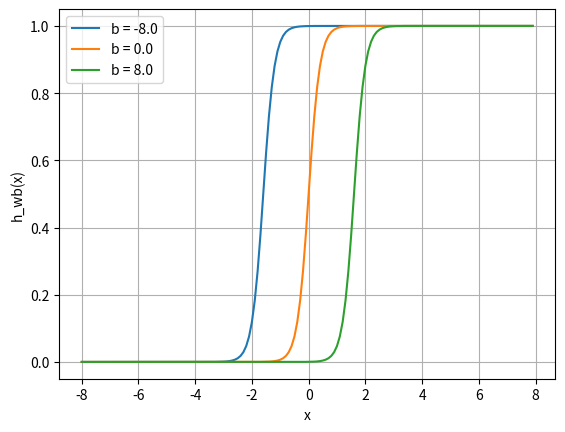

The matplotlib source for this figure:
import numpy as np
import matplotlib.pylab as plt

'''
x = np.arange(-8, 8, 0.1)
f = 1 / (1 + np.exp(-x))
plt.plot(x, f)
plt.xlabel('x')
plt.ylabel('f(x)')
plt.grid(True)
plt.show()
'''
'''
x = np.arange(-8, 8, 0.1)
w1 = 0.5
w2 = 1.0
w3 = 2.0
l1 = 'w = 0.5'
l2 = 'w = 1.0'
l3 = 'w = 2.0'
# for w, l in [(w1, l1), (w2, l2), (w3, l3)]:
#     f = 1 / (1 + np.exp(-x * w))
f1 = 1 / (1 + np.exp(-x * w1))
f2 = 1 / (1 + np.exp(-x * w2))
f3 = 1 / (1 + np.exp(-x * w3))
plt.plot(x, f1, label=l1)
plt.plot(x, f2, label=l2)
plt.plot(x, f3, label=l3)
plt.xlabel('x')
plt.ylabel('h_w(x)')
plt.legend(loc=2)
plt.grid(True)
plt.show()
'''

x = np.arange(-8, 8, 0.1)
w = 5.0
b1 = -8.0
b2 = 0.0
b3 = 8.0
l1 = 'b = -8.0'
l2 = 'b = 0.0'
l3 = 'b = 8.0'
# for b, l in [(b1, l1), (b2, l2), (b3, l3)]:
#     f = 1 / (1 + np.exp(-(x * w + b)))
# plt.plot(x, f, label=l)
f1 = 1 / (1 + np.exp(-x * w + b1))
f2 = 1 / (1 + np.exp(-x * w + b2))
f3 = 1 / (1 + np.exp(-x * w + b3))
plt.plot(x, f1, label=l1)
plt.plot(x, f2, label=l2)
plt.plot(x, f3, label=l3)
plt.xlabel('x')
plt.ylabel('h_wb(x)')
plt.legend(loc=2)
plt.grid(True)
plt.show()